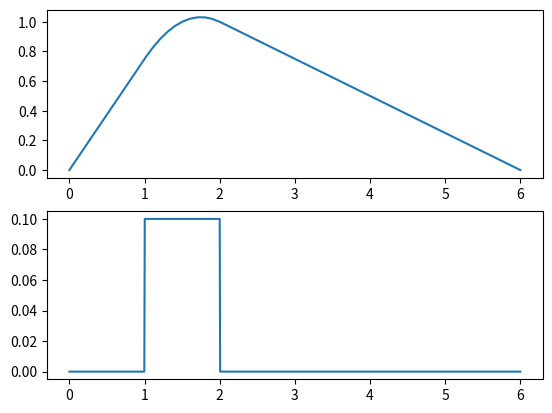

Here is the Python script that generated this plot:
import numpy as np
import matplotlib.pyplot as plt
from collections.abc import Callable
from numpy.ma.core import logical_or
import scipy.integrate as integrate


class Boundary:
    pass


class OneDimensionalBoundary(Boundary):
    def __init__(self, beginning: float, end: float):
        self.beginning = beginning
        self.end = end


class Mesh:
    def __init__(self, boundary: OneDimensionalBoundary, h: float = 1, mesh=None):
        self.boundary = boundary
        self.h = h
        if mesh is not None:
            self.mesh = mesh
        else:
            self.mesh = self.generate_mesh()

    def generate_mesh(self):
        num_of_subintervals = int(np.ceil((self.boundary.end - self.boundary.beginning) / self.h)) + 1
        return np.linspace(self.boundary.beginning, self.boundary.end, num_of_subintervals)


def one_sided_hat_function(x: float, beginning: np.float64, end: np.float64, coeff: np.float64):
    return np.where((logical_or(x < min(beginning, end), x > max(beginning, end))), 0,
                    x * coeff / (beginning - end) - end * coeff / (beginning - end))


def two_sided_hat_function(x: float, beginning: np.float64, node: np.float64, end: np.float64, coeff: np.float64):
    return np.where(x < node, one_sided_hat_function(x, node, beginning, coeff),
                    one_sided_hat_function(x, node, end, coeff))


def one_sided_hat_function_derivative(x: float, beginning: np.float64, end: np.float64, coeff: np.float64):
    return np.where((logical_or(x < min(beginning, end), x > max(beginning, end))), 0, coeff / (beginning - end))


def two_sided_hat_function_derivative(x: float, beginning: np.float64, node: np.float64, end: np.float64,
                                      coeff: np.float64):
    return np.where(x < node, one_sided_hat_function_derivative(x, node, beginning, coeff),
                    one_sided_hat_function_derivative(x, node, end, coeff))


def get_rode_cross_section_area(x):
    return 0.1
    # return 1


def get_rode_conductivity(x):
    # return 0.1*(5-0.6*x)
    return 1


def get_heat_source_function(x):
    # return 0.03*pow(x-6, 4)
    # if logical_or(x < 2,  x > 4):
    #    return 0
    # return 1
    return np.where(logical_or(x < 1, x > 2), 0, 0.1)


def get_mass_matrix(mesh):
    res = np.zeros((mesh.mesh.size, mesh.mesh.size))
    for i in range(mesh.mesh.size - 1):
        h = mesh.mesh[i + 1] - mesh.mesh[i]
        res[i, i] += 1 / 3 * h
        res[i + 1, i + 1] += 1 / 3 * h
        res[i, i + 1] += 1 / 6 * h
        res[i + 1, i] += 1 / 6 * h
    return res


def get_stiffness_matrix(mesh):
    res = np.zeros((mesh.mesh.size, mesh.mesh.size))
    res[0, 0] += integrate.quad(lambda x:
                                (get_rode_cross_section_area(x) * get_rode_conductivity(x) *
                                 one_sided_hat_function_derivative(x, mesh.mesh[0], mesh.mesh[1], 1) *
                                 one_sided_hat_function_derivative(x, mesh.mesh[0], mesh.mesh[1], 1)), mesh.mesh[0],
                                mesh.mesh[1])[0]
    res[-1, -1] += integrate.quad(lambda x:
                                  (get_rode_cross_section_area(x) * get_rode_conductivity(x) *
                                   one_sided_hat_function_derivative(x, mesh.mesh[-1], mesh.mesh[-2], 1) *
                                   one_sided_hat_function_derivative(x, mesh.mesh[-1], mesh.mesh[-2], 1)),
                                  mesh.mesh[-2], mesh.mesh[-1])[0]

    for i in range(1, mesh.mesh.size):
        if i < mesh.mesh.size - 1:
            res[i, i] += integrate.quad(lambda x:
                                        (get_rode_cross_section_area(x) * get_rode_conductivity(x) *
                                         two_sided_hat_function_derivative(x, mesh.mesh[i - 1], mesh.mesh[i],
                                                                           mesh.mesh[i + 1], 1) *
                                         two_sided_hat_function_derivative(x, mesh.mesh[i - 1], mesh.mesh[i],
                                                                           mesh.mesh[i + 1], 1)), mesh.mesh[i - 1],
                                        mesh.mesh[i + 1])[0]
        res[i, i - 1] += integrate.quad(lambda x: (get_rode_cross_section_area(x) * get_rode_conductivity(x) *
                                                   one_sided_hat_function_derivative(x, mesh.mesh[i - 1], mesh.mesh[i],
                                                                                     1) *
                                                   one_sided_hat_function_derivative(x, mesh.mesh[i], mesh.mesh[i - 1],
                                                                                     1)
                                                   ), mesh.mesh[i - 1], mesh.mesh[i])[0]
        res[i - 1, i] = res[i, i - 1]
    return res


def get_load_vector(fun, mesh):
    res = np.zeros(mesh.mesh.size)
    res[0] = integrate.quad(lambda x: (fun(x) * one_sided_hat_function(x, mesh.mesh[0], mesh.mesh[1], 1)), mesh.mesh[0],
                            mesh.mesh[1])[0]
    res[-1] = integrate.quad(lambda x: (fun(x) * one_sided_hat_function(x, mesh.mesh[-1], mesh.mesh[-2], 1)),
                             mesh.mesh[-2], mesh.mesh[-1])[0]
    for i in range(mesh.mesh.size - 1):
        res[i] += integrate.quad(
            lambda x: (fun(x) * two_sided_hat_function(x, mesh.mesh[i - 1], mesh.mesh[i], mesh.mesh[i + 1], 1)),
            mesh.mesh[i - 1], mesh.mesh[i + 1])[0]
    return res


def get_piecewise_linear_function(mesh: Mesh, coeffs: np.ndarray):
    def res_fun(x):
        res = 0
        res += one_sided_hat_function(x, mesh.mesh[0], mesh.mesh[1], coeffs[0])
        res += one_sided_hat_function(x, mesh.mesh[-1], mesh.mesh[-2], coeffs[-1])
        for i in range(1, len(mesh.mesh) - 1):
            res += two_sided_hat_function(x, mesh.mesh[i - 1], mesh.mesh[i], mesh.mesh[i + 1], coeffs[i])
        return res

    return res_fun


def compute_l2_projection(fun: Callable[[float], float], mesh: Mesh):
    mass_matrix = get_mass_matrix(mesh)
    load_vector = get_load_vector(fun, mesh)
    projection_coefficients = np.linalg.solve(mass_matrix, load_vector)
    return get_piecewise_linear_function(mesh, projection_coefficients)


def add_boundary_conditions(stiffness_matrix, load_vector, kappa_0, kappa_n, g_0, g_n):
    # load_vector[0] += kappa_0 * g_0
    # load_vector[-1] += kappa_n * g_n
    # stiffness_matrix[0, 0] += kappa_0
    # stiffness_matrix[-1, -1] += kappa_n
    stiffness_matrix[0, 0] = 1
    stiffness_matrix[0, 1] = 0
    stiffness_matrix[-1, -1] = 1
    stiffness_matrix[-1, -2] = 0
    load_vector[0] = 0
    load_vector[-1] = 0
    return stiffness_matrix, load_vector


def get_heat_equation_solution(f, kappa_0, kappa_n, g_0, g_n, mesh):
    stiffness_matrix = get_stiffness_matrix(mesh)
    load_vector = get_load_vector(f, mesh)
    print(stiffness_matrix)
    (stiffness_matrix, load_vector) = add_boundary_conditions(stiffness_matrix, load_vector, kappa_0, kappa_n, g_0, g_n)
    print(stiffness_matrix)
    projection_coefficients = np.linalg.solve(stiffness_matrix, load_vector)
    return get_piecewise_linear_function(mesh, projection_coefficients)


if __name__ == "__main__":
    boundary = OneDimensionalBoundary(0, 6)
    # mesh = Mesh(boundary, h=1)
    mesh = Mesh(boundary, h=0.1)
    np.set_printoptions(linewidth=np.inf)
    projection = compute_l2_projection(np.sin, mesh)
    rod_temp = get_heat_equation_solution(get_heat_source_function, 1000000, 0, -1, 0, mesh)
    lin = np.linspace(0, 6, 1000)
    plt.subplot(2, 1, 1)
    plt.plot(lin, rod_temp(lin))
    plt.subplot(2, 1, 2)
    plt.plot(lin, get_heat_source_function(lin))
    plt.show()
